Photos from the image-classification dataset "bp-mixed" in the GitHub repository LEATHER-SEE/bp-mixed. Its 6 classes are: discoloration, micro defect, repairable defect, structural irreparable defect, structural repairable defect, undamaged.

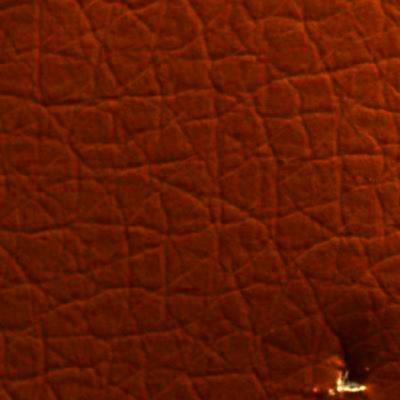
Label: micro defect

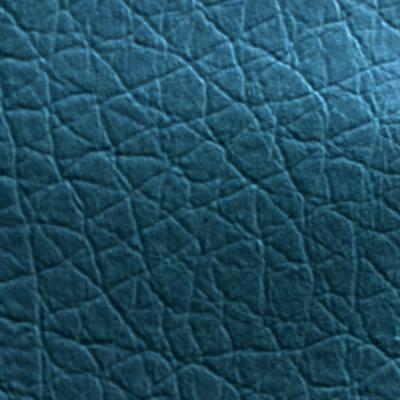
Label: structural repairable defect

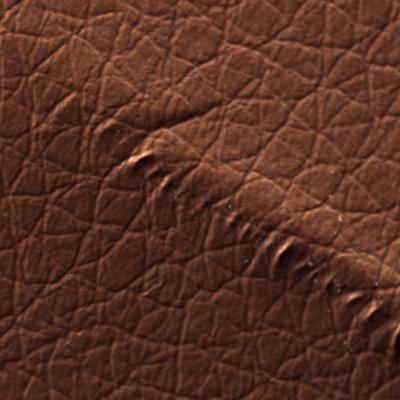
Label: structural irreparable defect

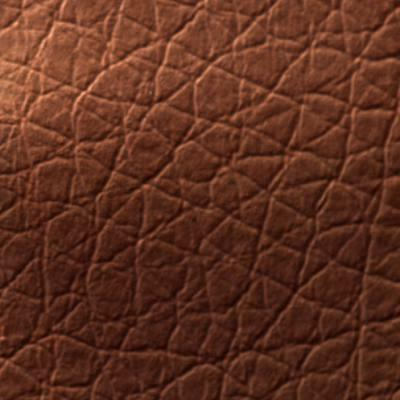
Label: repairable defect

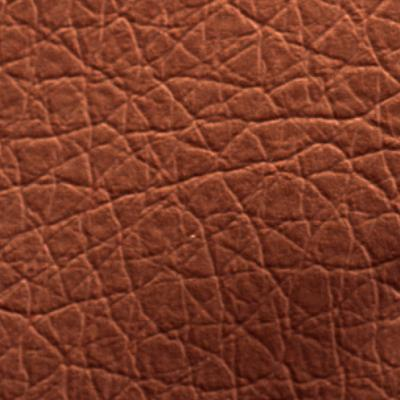
Label: discoloration

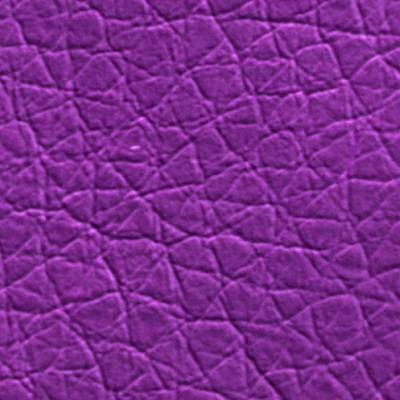
Label: undamaged
